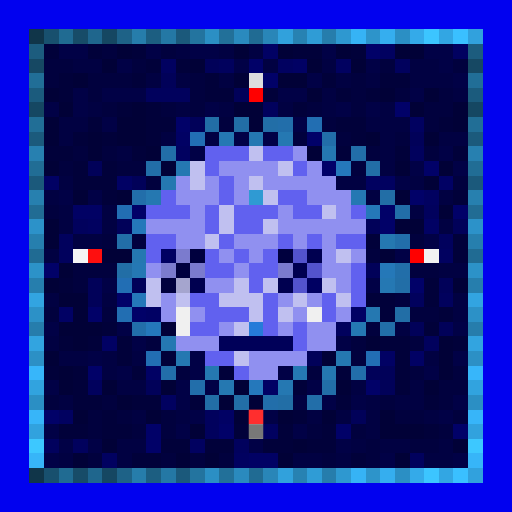
t = 0.00 s
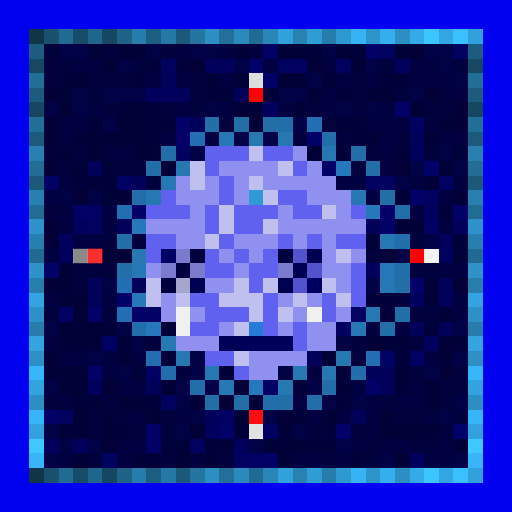
t = 1.00 s
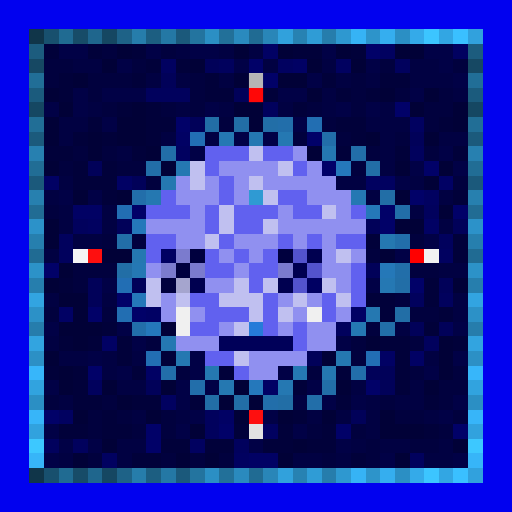
t = 2.00 s
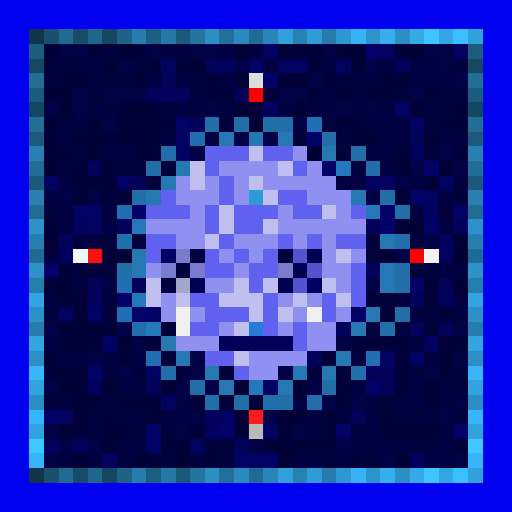
t = 3.00 s
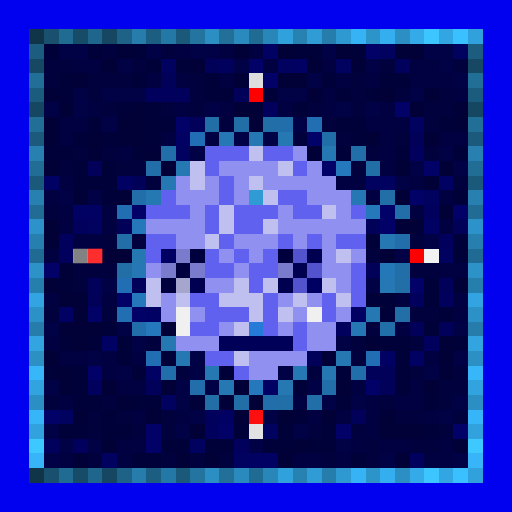
t = 4.00 s
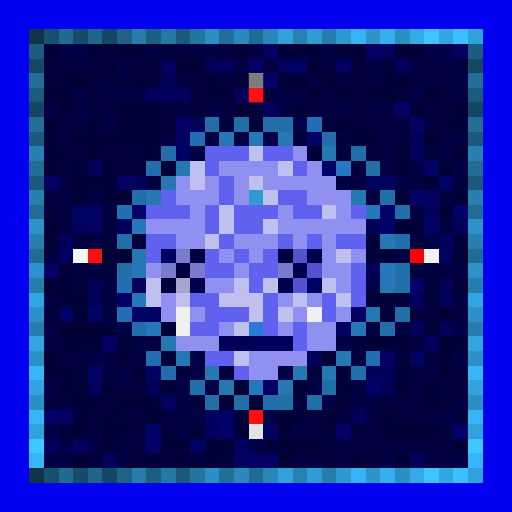
t = 5.00 s

The animated SVG that drew these frames (rendered in a browser with its animation timeline set to each time). Animation: 1 CSS @keyframes rule; one cycle of 6.00 s, repeats indefinitely.

<svg viewBox="0 0 35 35" shape-rendering="crispEdges" xmlns="http://www.w3.org/2000/svg"><style>@keyframes k0{0%{opacity:0}14.63%{opacity:.95}32.50%{opacity:0}100%{opacity:0}}.a00{animation:k0 3.2s ease-in-out 0.00s infinite}.a01{animation:k0 3.2s ease-in-out -0.40s infinite}.a02{animation:k0 3.2s ease-in-out -0.80s infinite}.a03{animation:k0 3.2s ease-in-out -1.20s infinite}.a04{animation:k0 3.2s ease-in-out -1.60s infinite}.a05{animation:k0 3.2s ease-in-out -2.00s infinite}.a06{animation:k0 3.2s ease-in-out -2.40s infinite}.a07{animation:k0 3.2s ease-in-out -2.80s infinite}</style><rect width="35" height="35" fill="#0101ef"/><path fill="#103549" d="M2 2h1v1H2zM2 32h1v1H2z"/><path fill="#18506e" d="M3 2h1v1H3zM3 32h1v1H3z"/><path fill="#206b92" d="M4 2h1v1H4zM4 32h1v1H4z"/><path fill="#174c68" d="M5 2h1v1H5zM5 32h1v1H5z"/><path fill="#1f668d" d="M6 2h1v1H6zM6 32h1v1H6z"/><path fill="#154762" d="M7 2h1v1H7zM2 7h1v1H2zM32 7h1v1H32zM7 32h1v1H7z"/><path fill="#1e6287" d="M8 2h1v1H8zM8 32h1v1H8z"/><path fill="#267dab" d="M9 2h1v1H9zM9 32h1v1H9z"/><path fill="#1c5e81" d="M10 2h1v1H10zM10 32h1v1H10z"/><path fill="#2478a5" d="M11 2h1v1H11zM11 32h1v1H11z"/><path fill="#1b597b" d="M12 2h1v1H12zM2 12h1v1H2zM32 12h1v1H32zM12 32h1v1H12z"/><path fill="#23749f" d="M13 2h1v1H13zM13 32h1v1H13z"/><path fill="#2b8fc4" d="M14 2h1v1H14zM27 2h1v1H27zM2 27h1v1H2zM32 27h1v1H32zM14 32h1v1H14zM27 32h1v1H27z"/><path fill="#227099" d="M15 2h1v1H15zM15 32h1v1H15z"/><path fill="#2a8abe" d="M16 2h1v1H16zM16 32h1v1H16z"/><path fill="#206b93" d="M17 2h1v1H17zM2 17h1v1H2zM32 17h1v1H32zM17 32h1v1H17z"/><path fill="#2986b8" d="M18 2h1v1H18zM18 32h1v1H18z"/><path fill="#31a1dc" d="M19 2h1v1H19zM19 32h1v1H19z"/><path fill="#2782b2" d="M20 2h1v1H20zM20 32h1v1H20z"/><path fill="#2f9cd6" d="M21 2h1v1H21zM21 32h1v1H21z"/><path fill="#267dac" d="M22 2h1v1H22zM2 22h1v1H2zM32 22h1v1H32zM22 32h1v1H22z"/><path fill="#2e98d0" d="M23 2h1v1H23zM23 32h1v1H23z"/><path fill="#36b3f5" d="M24 2h1v1H24zM24 32h1v1H24z"/><path fill="#2d94ca" d="M25 2h1v1H25zM25 32h1v1H25z"/><path fill="#35aeef" d="M26 2h1v1H26zM26 32h1v1H26z"/><path fill="#34aae9" d="M28 2h1v1H28zM28 32h1v1H28z"/><path fill="#3cc5ff" d="M29 2h1v1H29zM29 32h1v1H29z"/><path fill="#32a6e3" d="M30 2h1v1H30zM30 32h1v1H30z"/><path fill="#3ac0ff" d="M31 2h1v1H31zM31 32h1v1H31z"/><path fill="#31a1dd" d="M32 2h1v1H32zM32 32h1v1H32z"/><path fill="#1c5c7e" d="M2 3h1v1H2zM32 3h1v1H32z"/><path fill="#01013a" d="M3 3h1v1H3zM6 3h1v1H6zM9 3h1v1H9zM20 3h2v1H20zM24 3h1v1H24zM10 4h1v1H10zM12 4h1v1H12zM4 5h1v1H4zM9 5h1v1H9zM14 5h1v1H14zM22 5h1v1H22zM26 5h2v1H26zM4 6h1v1H4zM14 6h2v1H14zM18 6h1v1H18zM23 6h1v1H23zM25 6h1v1H25zM8 7h1v1H8zM10 7h1v1H10zM20 7h1v1H20zM6 8h1v1H6zM10 8h2v1H10zM23 8h2v1H23zM30 8h1v1H30zM5 9h1v1H5zM7 9h1v1H7zM10 9h1v1H10zM24 9h1v1H24zM3 10h2v1H3zM9 10h1v1H9zM23 10h1v1H23zM27 10h1v1H27zM31 10h1v1H31zM5 11h1v1H5zM7 11h1v1H7zM5 12h3v1H5zM7 13h1v1H7zM31 13h1v1H31zM25 16h1v1H25zM31 16h1v1H31zM31 17h1v1H31zM4 19h1v1H4zM29 19h1v1H29zM25 20h2v1H25zM29 20h1v1H29zM26 21h1v1H26zM30 21h1v1H30zM7 22h1v1H7zM29 22h1v1H29zM4 23h1v1H4zM6 23h1v1H6zM8 23h1v1H8zM26 23h2v1H26zM31 23h1v1H31zM8 24h1v1H8zM11 24h1v1H11zM27 24h1v1H27zM3 25h1v1H3zM5 25h1v1H5zM9 25h1v1H9zM15 25h1v1H15zM23 25h1v1H23zM27 25h1v1H27zM5 26h1v1H5zM20 26h1v1H20zM27 26h1v1H27zM5 27h2v1H5zM9 27h2v1H9zM13 27h1v1H13zM23 27h1v1H23zM29 27h1v1H29zM7 28h1v1H7zM20 28h1v1H20zM4 29h2v1H4zM7 29h2v1H7zM16 29h1v1H16zM19 29h1v1H19zM22 29h1v1H22zM29 29h1v1H29zM11 30h2v1H11zM14 30h2v1H14zM18 30h2v1H18zM21 30h2v1H21zM9 31h2v1H9zM24 31h1v1H24z"/><path fill="#010146" d="M4 3h2v1H4zM10 3h1v1H10zM13 3h2v1H13zM22 3h1v1H22zM29 3h2v1H29zM8 4h1v1H8zM16 4h1v1H16zM25 4h1v1H25zM30 4h1v1H30zM21 5h1v1H21zM31 5h1v1H31zM5 6h1v1H5zM7 6h3v1H7zM19 6h2v1H19zM28 6h1v1H28zM3 7h1v1H3zM5 7h1v1H5zM14 7h1v1H14zM23 7h1v1H23zM25 7h1v1H25zM7 8h1v1H7zM20 8h1v1H20zM16 9h1v1H16zM18 9h1v1H18zM13 10h1v1H13zM30 10h1v1H30zM28 11h1v1H28zM31 11h1v1H31zM27 12h1v1H27zM4 13h1v1H4zM6 13h1v1H6zM29 16h1v1H29zM27 17h1v1H27zM7 19h1v1H7zM25 19h1v1H25zM3 22h1v1H3zM8 22h1v1H8zM31 22h1v1H31zM9 23h1v1H9zM23 23h1v1H23zM6 24h1v1H6zM13 24h1v1H13zM31 24h1v1H31zM8 25h1v1H8zM13 25h1v1H13zM19 25h1v1H19zM29 25h1v1H29zM3 26h1v1H3zM12 26h1v1H12zM14 26h1v1H14zM21 26h1v1H21zM12 27h1v1H12zM22 27h1v1H22zM24 27h1v1H24zM31 27h1v1H31zM13 28h1v1H13zM18 28h1v1H18zM30 28h1v1H30zM3 29h1v1H3zM12 29h1v1H12zM20 29h1v1H20zM4 30h1v1H4zM6 30h1v1H6zM17 30h1v1H17zM23 30h1v1H23zM3 31h1v1H3zM26 31h1v1H26zM31 31h1v1H31z"/><path fill="#01013e" d="M7 3h1v1H7zM11 3h1v1H11zM3 4h2v1H3zM9 4h1v1H9zM26 4h1v1H26zM31 4h1v1H31zM3 5h1v1H3zM6 5h3v1H6zM13 5h1v1H13zM24 5h1v1H24zM6 6h1v1H6zM13 6h1v1H13zM24 6h1v1H24zM27 6h1v1H27zM30 6h1v1H30zM7 7h1v1H7zM11 7h1v1H11zM13 7h1v1H13zM21 7h1v1H21zM24 7h1v1H24zM29 7h2v1H29zM15 8h1v1H15zM22 8h1v1H22zM29 8h1v1H29zM20 9h1v1H20zM23 9h1v1H23zM27 9h1v1H27zM5 10h1v1H5zM7 10h1v1H7zM25 10h1v1H25zM29 10h1v1H29zM4 11h1v1H4zM8 11h2v1H8zM24 11h1v1H24zM10 12h1v1H10zM31 12h1v1H31zM3 14h1v1H3zM7 16h1v1H7zM9 16h1v1H9zM28 16h1v1H28zM25 17h1v1H25zM5 18h3v1H5zM28 18h2v1H28zM5 19h1v1H5zM27 20h1v1H27zM3 21h1v1H3zM7 21h1v1H7zM28 21h2v1H28zM25 22h1v1H25zM10 23h1v1H10zM24 23h1v1H24zM28 23h1v1H28zM24 24h1v1H24zM12 25h1v1H12zM21 25h1v1H21zM28 25h1v1H28zM31 25h1v1H31zM30 26h2v1H30zM3 27h1v1H3zM7 27h1v1H7zM26 27h1v1H26zM30 27h1v1H30zM6 28h1v1H6zM8 28h1v1H8zM11 28h1v1H11zM27 28h2v1H27zM31 28h1v1H31zM6 29h1v1H6zM9 29h1v1H9zM11 29h1v1H11zM21 29h1v1H21zM24 29h1v1H24zM30 29h1v1H30zM25 30h1v1H25zM28 30h2v1H28zM6 31h1v1H6zM11 31h1v1H11zM13 31h1v1H13zM15 31h1v1H15zM22 31h1v1H22zM25 31h1v1H25z"/><path fill="#010137" d="M8 3h1v1H8zM16 3h1v1H16zM19 3h1v1H19zM23 3h1v1H23zM27 3h2v1H27zM7 4h1v1H7zM13 4h1v1H13zM21 4h1v1H21zM24 4h1v1H24zM5 5h1v1H5zM16 5h1v1H16zM19 5h2v1H19zM3 6h1v1H3zM21 6h1v1H21zM26 6h1v1H26zM29 6h1v1H29zM4 7h1v1H4zM9 7h1v1H9zM16 7h2v1H16zM28 7h1v1H28zM31 7h1v1H31zM3 8h1v1H3zM8 8h2v1H8zM17 8h1v1H17zM31 8h1v1H31zM3 9h1v1H3zM6 9h1v1H6zM8 9h2v1H8zM25 9h1v1H25zM29 9h1v1H29zM6 10h1v1H6zM10 10h1v1H10zM21 10h1v1H21zM3 11h1v1H3zM11 11h1v1H11zM27 11h1v1H27zM30 11h1v1H30zM29 12h1v1H29zM5 13h1v1H5zM8 13h1v1H8zM27 13h1v1H27zM30 14h1v1H30zM3 15h1v1H3zM27 15h2v1H27zM3 16h1v1H3zM7 17h2v1H7zM26 17h1v1H26zM4 18h1v1H4zM3 19h1v1H3zM31 19h1v1H31zM4 20h2v1H4zM5 21h1v1H5zM4 22h3v1H4zM11 22h1v1H11zM5 23h1v1H5zM25 23h1v1H25zM30 23h1v1H30zM3 24h1v1H3zM22 24h1v1H22zM30 24h1v1H30zM4 25h1v1H4zM30 25h1v1H30zM4 26h1v1H4zM7 26h1v1H7zM11 26h1v1H11zM16 26h1v1H16zM23 26h1v1H23zM29 26h1v1H29zM8 27h1v1H8zM15 27h1v1H15zM17 27h1v1H17zM5 28h1v1H5zM10 28h1v1H10zM16 28h1v1H16zM19 28h1v1H19zM22 28h1v1H22zM26 28h1v1H26zM13 29h1v1H13zM26 29h3v1H26zM7 30h1v1H7zM20 30h1v1H20zM31 30h1v1H31zM5 31h1v1H5zM12 31h1v1H12zM14 31h1v1H14zM19 31h1v1H19zM27 31h1v1H27z"/><path fill="#010142" d="M12 3h1v1H12zM15 3h1v1H15zM17 3h1v1H17zM5 4h2v1H5zM18 4h1v1H18zM22 4h1v1H22zM28 4h2v1H28zM10 5h1v1H10zM12 5h1v1H12zM15 5h1v1H15zM23 5h1v1H23zM25 5h1v1H25zM28 5h3v1H28zM22 6h1v1H22zM31 6h1v1H31zM6 7h1v1H6zM12 7h1v1H12zM15 7h1v1H15zM19 7h1v1H19zM22 7h1v1H22zM26 7h1v1H26zM4 8h2v1H4zM25 8h3v1H25zM4 9h1v1H4zM11 9h1v1H11zM14 9h1v1H14zM26 9h1v1H26zM30 9h2v1H30zM8 10h1v1H8zM26 10h1v1H26zM26 11h1v1H26zM4 12h1v1H4zM23 12h2v1H23zM28 12h1v1H28zM3 13h1v1H3zM25 13h1v1H25zM30 13h1v1H30zM4 14h1v1H4zM7 14h1v1H7zM28 14h1v1H28zM4 15h1v1H4zM7 15h1v1H7zM30 15h1v1H30zM5 16h2v1H5zM3 17h1v1H3zM30 18h2v1H30zM3 20h1v1H3zM7 20h1v1H7zM31 20h1v1H31zM31 21h1v1H31zM27 22h1v1H27zM3 23h1v1H3zM4 24h2v1H4zM7 24h1v1H7zM9 24h1v1H9zM29 24h1v1H29zM7 25h1v1H7zM8 26h2v1H8zM24 26h1v1H24zM28 26h1v1H28zM4 27h1v1H4zM20 27h1v1H20zM25 27h1v1H25zM27 27h2v1H27zM9 28h1v1H9zM12 28h1v1H12zM21 28h1v1H21zM23 28h1v1H23zM25 28h1v1H25zM29 28h1v1H29zM25 29h1v1H25zM8 30h2v1H8zM24 30h1v1H24zM26 30h2v1H26zM30 30h1v1H30zM4 31h1v1H4zM8 31h1v1H8zM20 31h2v1H20zM23 31h1v1H23zM29 31h2v1H29z"/><path fill="#010164" d="M18 3h1v1H18zM20 4h1v1H20zM12 9h1v1H12zM3 12h1v1H3zM8 12h1v1H8zM30 12h1v1H30zM5 14h2v1H5zM29 15h1v1H29zM4 21h1v1H4zM10 21h1v1H10zM24 21h1v1H24zM7 23h1v1H7zM26 24h1v1H26zM28 24h1v1H28zM10 25h1v1H10zM18 26h1v1H18zM15 28h1v1H15zM17 31h2v1H17z"/><path fill="#010168" d="M25 3h1v1H25zM17 4h1v1H17zM18 5h1v1H18zM27 7h1v1H27zM12 8h1v1H12zM21 9h1v1H21zM22 11h1v1H22zM29 11h1v1H29zM28 13h1v1H28zM9 14h1v1H9zM26 14h1v1H26zM31 14h1v1H31zM26 15h1v1H26zM3 18h1v1H3zM28 19h1v1H28zM8 20h1v1H8zM6 21h1v1H6zM9 21h1v1H9zM6 25h1v1H6zM25 26h1v1H25zM3 28h1v1H3zM10 29h1v1H10zM15 29h1v1H15zM23 29h1v1H23zM31 29h1v1H31zM10 30h1v1H10z"/><path fill="#010160" d="M26 3h1v1H26zM31 3h1v1H31zM11 4h1v1H11zM19 4h1v1H19zM23 4h1v1H23zM28 8h1v1H28zM12 10h1v1H12zM25 12h2v1H25zM29 13h1v1H29zM6 15h1v1H6zM30 17h1v1H30zM11 27h1v1H11zM4 28h1v1H4zM18 29h1v1H18zM13 30h1v1H13zM7 31h1v1H7zM16 31h1v1H16z"/><path fill="#164863" d="M2 4h1v1H2zM32 4h1v1H32z"/><path fill="#010159" d="M14 4h1v1H14zM11 5h1v1H11zM16 6h1v1H16zM13 8h1v1H13zM28 9h1v1H28zM6 11h1v1H6zM9 12h1v1H9zM8 15h1v1H8zM25 15h1v1H25zM31 15h1v1H31zM25 18h1v1H25zM6 19h1v1H6zM9 19h1v1H9zM30 19h1v1H30zM6 20h1v1H6zM28 22h1v1H28zM30 22h1v1H30zM21 24h1v1H21zM25 25h2v1H25zM10 26h1v1H10zM26 26h1v1H26zM24 28h1v1H24z"/><path fill="#01015d" d="M15 4h1v1H15zM27 4h1v1H27zM10 6h3v1H10zM18 7h1v1H18zM28 10h1v1H28zM29 14h1v1H29zM5 15h1v1H5zM4 16h1v1H4zM30 16h1v1H30zM4 17h1v1H4zM28 20h1v1H28zM30 20h1v1H30zM23 22h1v1H23zM29 23h1v1H29zM6 26h1v1H6zM14 28h1v1H14zM14 29h1v1H14zM3 30h1v1H3zM5 30h1v1H5zM16 30h1v1H16zM28 31h1v1H28z"/><path fill="#216e97" d="M2 5h1v1H2zM32 5h1v1H32z"/><path fill="#dddddd" d="M17 5h1v1H17z"/><path fill="#1b5b7d" d="M2 6h1v1H2zM32 6h1v1H32z"/><path fill="#ff0000" d="M17 6h1v1H17zM28 17h1v1H28z"/><path fill="#216e96" d="M2 8h1v1H2zM32 8h1v1H32z"/><path fill="#226ea6" d="M14 8h1v1H14zM16 8h1v1H16zM26 13h1v1H26zM8 18h1v1H8zM27 21h1v1H27zM14 27h1v1H14zM19 27h1v1H19z"/><path fill="#226ea7" d="M18 8h1v1H18zM25 11h1v1H25zM27 19h1v1H27zM16 27h1v1H16z"/><path fill="#226eaa" d="M19 8h1v1H19zM9 13h1v1H9zM27 16h1v1H27zM9 22h1v1H9zM11 25h1v1H11zM24 25h1v1H24zM13 26h1v1H13zM18 27h1v1H18z"/><path fill="#226eb2" d="M21 8h1v1H21zM8 21h1v1H8z"/><path fill="#1b5a7c" d="M2 9h1v1H2zM32 9h1v1H32z"/><path fill="#226eb4" d="M13 9h1v1H13zM8 19h1v1H8zM25 24h1v1H25z"/><path fill="#2578b3" d="M15 9h1v1H15zM24 13h1v1H24zM26 19h1v1H26zM24 22h1v1H24zM20 25h1v1H20z"/><path fill="#2578b2" d="M17 9h1v1H17zM19 9h1v1H19zM12 11h1v1H12zM11 23h1v1H11zM19 26h1v1H19z"/><path fill="#226ea9" d="M22 9h1v1H22zM24 10h1v1H24zM27 18h1v1H27zM26 22h1v1H26zM21 27h1v1H21z"/><path fill="#2780b0" d="M2 10h1v1H2zM32 10h1v1H32z"/><path fill="#226ea8" d="M11 10h1v1H11zM10 11h1v1H10zM27 14h1v1H27zM8 16h1v1H8zM22 26h1v1H22z"/><path fill="#6161ef" d="M14 10h3v1H14zM18 10h2v1H18zM14 11h1v1H14zM20 11h1v1H20zM15 12h1v1H15zM11 13h1v1H11zM15 13h1v1H15zM19 13h2v1H19zM10 14h3v1H10zM14 14h1v1H14zM16 14h3v1H16zM20 14h2v1H20zM24 14h1v1H24zM14 15h1v1H14zM16 15h2v1H16zM10 16h2v1H10zM15 16h1v1H15zM19 16h1v1H19zM21 16h1v1H21zM23 16h2v1H23zM10 17h1v1H10zM14 17h1v1H14zM16 17h1v1H16zM18 17h1v1H18zM14 18h2v1H14zM17 18h2v1H17zM24 18h1v1H24zM17 19h1v1H17zM24 19h1v1H24zM13 20h2v1H13zM18 20h1v1H18zM22 20h1v1H22zM24 20h1v1H24zM14 21h3v1H14zM18 21h1v1H18zM22 21h1v1H22zM13 22h2v1H13zM18 22h1v1H18zM20 22h1v1H20zM20 23h1v1H20zM14 24h2v1H14zM16 25h1v1H16z"/><path fill="#c0c0f0" d="M17 10h1v1H17zM13 11h1v1H13zM19 11h1v1H19zM13 12h1v1H13zM17 12h1v1H17zM18 13h1v1H18zM15 14h1v1H15zM22 14h1v1H22zM15 15h1v1H15zM18 15h1v1H18zM14 16h1v1H14zM23 17h1v1H23zM10 19h1v1H10zM16 19h1v1H16zM18 19h1v1H18zM22 19h1v1H22zM10 20h1v1H10zM12 20h1v1H12zM15 20h3v1H15zM20 20h1v1H20zM23 20h1v1H23zM17 21h1v1H17zM19 21h1v1H19zM16 22h1v1H16zM16 24h1v1H16z"/><path fill="#9090f0" d="M20 10h1v1H20zM15 11h4v1H15zM21 11h1v1H21zM12 12h1v1H12zM14 12h1v1H14zM16 12h1v1H16zM18 12h5v1H18zM12 13h3v1H12zM16 13h1v1H16zM21 13h3v1H21zM13 14h1v1H13zM19 14h1v1H19zM23 14h1v1H23zM10 15h4v1H10zM19 15h6v1H19zM12 16h2v1H12zM16 16h3v1H16zM20 16h1v1H20zM22 16h1v1H22zM15 17h1v1H15zM17 17h1v1H17zM22 17h1v1H22zM24 17h1v1H24zM10 18h1v1H10zM16 18h1v1H16zM22 18h2v1H22zM14 19h2v1H14zM23 19h1v1H23zM11 20h1v1H11zM19 20h1v1H19zM21 20h1v1H21zM11 21h1v1H11zM13 21h1v1H13zM20 21h1v1H20zM23 21h1v1H23zM15 22h1v1H15zM19 22h1v1H19zM21 22h2v1H21zM12 23h3v1H12zM21 23h2v1H21zM17 24h4v1H17zM17 25h2v1H17z"/><path fill="#2578b1" d="M22 10h1v1H22zM11 12h1v1H11zM10 13h1v1H10zM26 16h1v1H26zM9 17h1v1H9zM25 21h1v1H25zM12 24h1v1H12zM23 24h1v1H23zM14 25h1v1H14zM22 25h1v1H22zM15 26h1v1H15z"/><path fill="#216d95" d="M2 11h1v1H2zM32 11h1v1H32z"/><path fill="#2578bb" d="M23 11h1v1H23zM10 22h1v1H10zM17 26h1v1H17z"/><path fill="#2780af" d="M2 13h1v1H2zM32 13h1v1H32z"/><path fill="#2f9ad3" d="M17 13h1v1H17z"/><path fill="#216c94" d="M2 14h1v1H2zM32 14h1v1H32z"/><path fill="#226eb3" d="M8 14h1v1H8zM10 24h1v1H10z"/><path fill="#2578b9" d="M25 14h1v1H25zM9 20h1v1H9z"/><path fill="#2c92c9" d="M2 15h1v1H2zM32 15h1v1H32z"/><path fill="#2578ba" d="M9 15h1v1H9z"/><path fill="#267fae" d="M2 16h1v1H2zM32 16h1v1H32z"/><path fill="#f5f5f5" d="M5 17h1v1H5z"/><path fill="#fe0f0f" d="M6 17h1v1H6zM17 28h1v1H17z"/><path fill="#000062" d="M11 17h1v1H11zM21 19h1v1H21z"/><path fill="#7b7bce" d="M12 17h1v1H12zM11 18h1v1H11zM13 18h1v1H13zM19 18h1v1H19z"/><path fill="#00003e" d="M13 17h1v1H13zM19 17h1v1H19zM12 18h1v1H12zM11 19h1v1H11z"/><path fill="#5353cd" d="M20 17h1v1H20zM21 18h1v1H21zM20 19h1v1H20z"/><path fill="#000050" d="M21 17h1v1H21zM20 18h1v1H20zM13 19h1v1H13zM19 19h1v1H19z"/><path fill="#f2f2f2" d="M29 17h1v1H29z"/><path fill="#2c92c8" d="M2 18h1v1H2zM32 18h1v1H32z"/><path fill="#2578b4" d="M9 18h1v1H9z"/><path fill="#2578b8" d="M26 18h1v1H26z"/><path fill="#267ead" d="M2 19h1v1H2zM32 19h1v1H32z"/><path fill="#a5a5ce" d="M12 19h1v1H12z"/><path fill="#32a4e1" d="M2 20h1v1H2zM32 20h1v1H32z"/><path fill="#2c91c7" d="M2 21h1v1H2zM32 21h1v1H32z"/><path fill="#f0f0f0" d="M12 21h1v1H12zM21 21h1v1H21zM12 22h1v1H12z"/><path fill="#267bd9" d="M17 22h1v1H17z"/><path fill="#32a4e0" d="M2 23h1v1H2zM32 23h1v1H32z"/><path fill="#000059" d="M15 23h5v1H15z"/><path fill="#2c90c5" d="M2 24h1v1H2zM32 24h1v1H32z"/><path fill="#37b6fa" d="M2 25h1v1H2zM32 25h1v1H32z"/><path fill="#31a3df" d="M2 26h1v1H2zM32 26h1v1H32z"/><path fill="#37b5f9" d="M2 28h1v1H2zM32 28h1v1H32z"/><path fill="#31a2de" d="M2 29h1v1H2zM32 29h1v1H32z"/><path fill="#e2e2e2" d="M17 29h1v1H17z"/><path fill="#3dc8ff" d="M2 30h1v1H2zM32 30h1v1H32z"/><path fill="#37b5f8" d="M2 31h1v1H2zM32 31h1v1H32z"/><rect x="17" y="5" width="1" height="1" fill="#6b6b6b" class="a05"/><g fill="#ff1616"><rect x="17" y="6" width="1" height="1" class="a05"/><rect x="28" y="17" width="1" height="1" class="a03"/></g><rect x="5" y="17" width="1" height="1" fill="#777777" class="a07"/><g fill="#ff3232"><rect x="6" y="17" width="1" height="1" class="a07"/><rect x="17" y="28" width="1" height="1" class="a01"/></g><rect x="29" y="17" width="1" height="1" fill="#757575" class="a03"/><rect x="17" y="29" width="1" height="1" fill="#6e6e6e" class="a01"/></svg>
